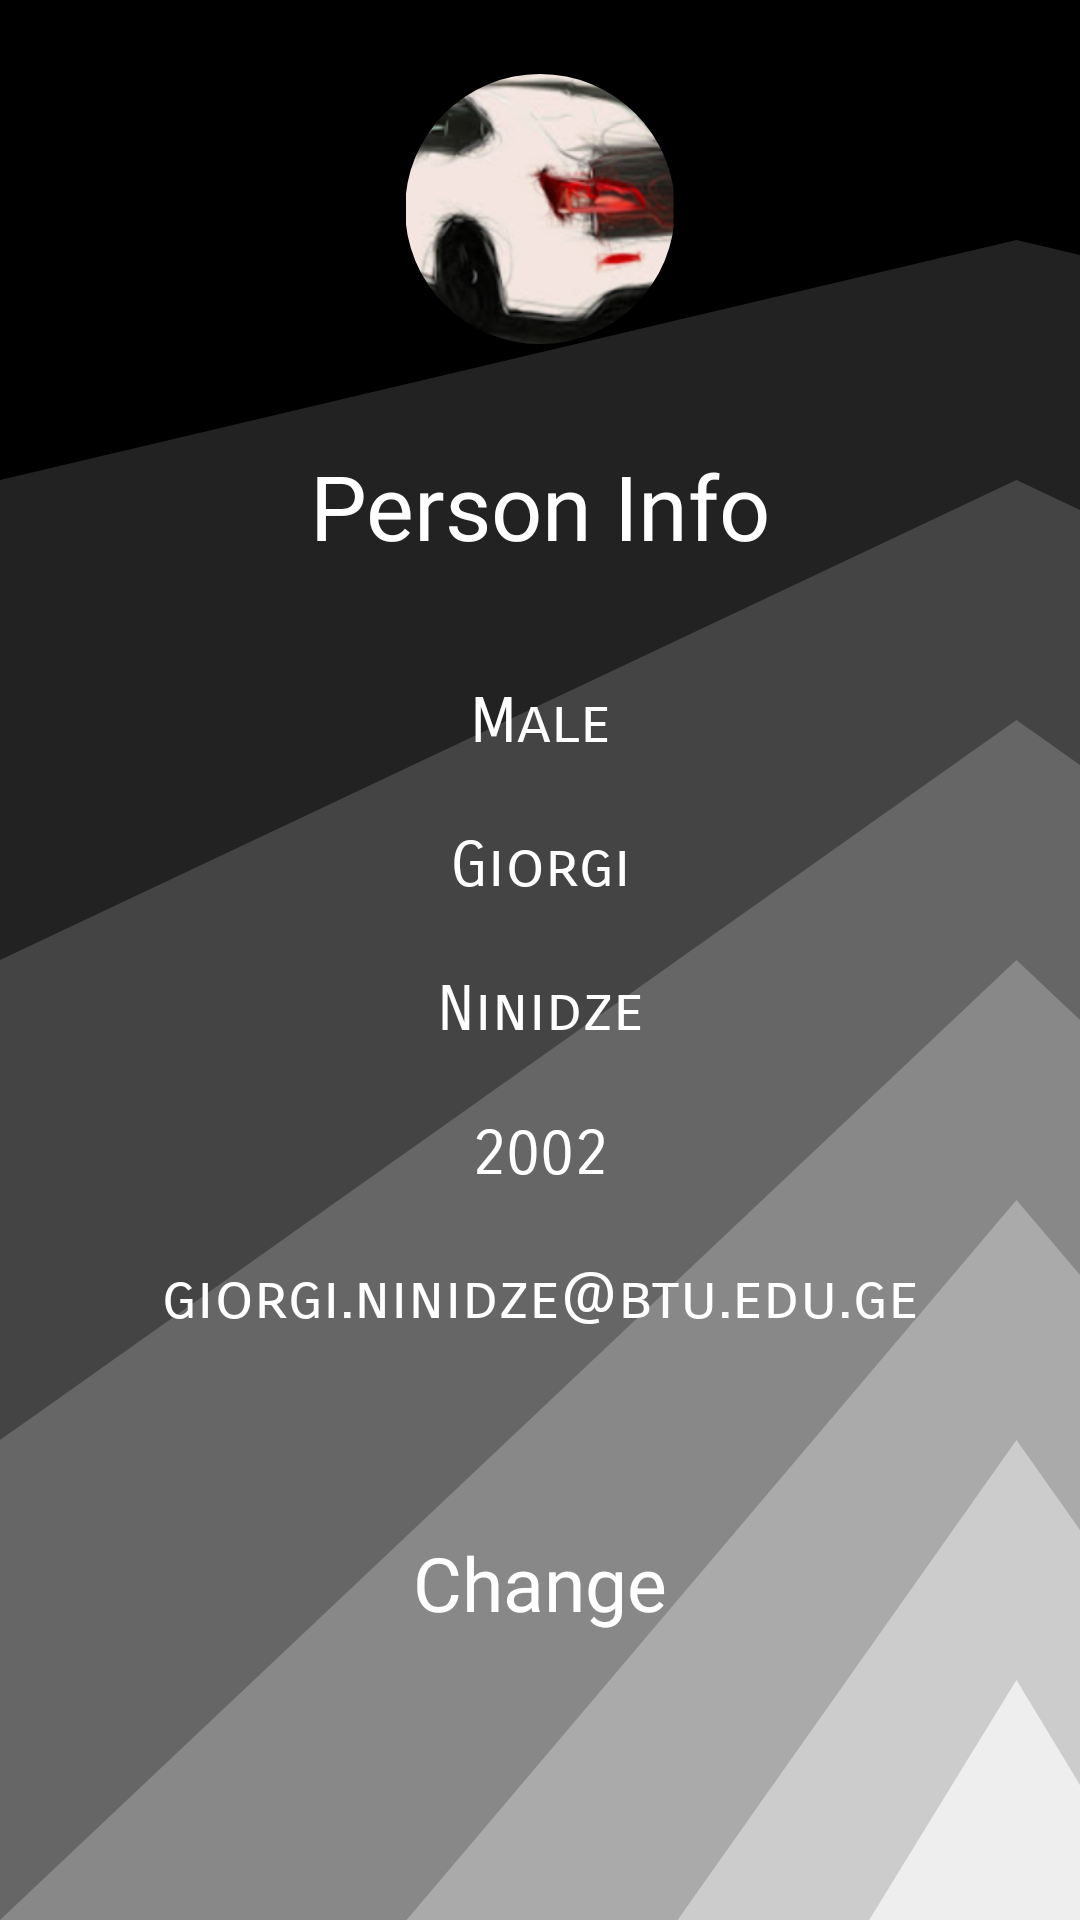

Write the Android layout XML for this screen, with the resource values it uses.
<!-- AndroidManifest.xml: application theme Theme.Design.NoActionBar -->
<!-- res/layout/activity_main.xml -->
<?xml version="1.0" encoding="utf-8"?>
<androidx.constraintlayout.widget.ConstraintLayout xmlns:android="http://schemas.android.com/apk/res/android"
    xmlns:app="http://schemas.android.com/apk/res-auto"
    xmlns:tools="http://schemas.android.com/tools"
    android:layout_width="match_parent"
    android:layout_height="match_parent"
    android:background="@drawable/ic_cornered_stairs"
    tools:context=".MainActivity">

    <com.google.android.material.imageview.ShapeableImageView
        android:id="@+id/picView"
        android:layout_width="90dp"
        android:layout_height="90dp"
        android:adjustViewBounds="true"
        android:src="@mipmap/image"
        app:layout_constraintBottom_toTopOf="@+id/guideline2"
        app:layout_constraintEnd_toEndOf="parent"
        app:layout_constraintStart_toStartOf="parent"
        app:layout_constraintTop_toTopOf="parent"
        app:shapeAppearanceOverlay="@style/ShapeAppearance.Image.PILL"
        tools:srcCompat="@tools:sample/avatars" />

    <TextView
        android:id="@+id/genderEditText"
        android:layout_width="0dp"
        android:layout_height="40dp"
        android:layout_marginStart="36dp"
        android:layout_marginEnd="36dp"
        android:layout_marginBottom="8dp"
        android:fontFamily="sans-serif-smallcaps"
        android:gravity="center"
        android:text="@string/male"
        android:textColor="@color/white"
        android:textSize="21sp"
        app:layout_constraintBottom_toTopOf="@+id/firstNameEditText"
        app:layout_constraintEnd_toEndOf="parent"
        app:layout_constraintHorizontal_bias="0.0"
        app:layout_constraintStart_toStartOf="parent"
        app:layout_constraintTop_toBottomOf="@id/textView"
        app:layout_constraintVertical_chainStyle="packed" />

    <TextView
        android:id="@+id/firstNameEditText"
        android:layout_width="0dp"
        android:layout_height="40dp"
        android:layout_marginStart="36dp"
        android:layout_marginEnd="36dp"
        android:layout_marginBottom="8dp"
        android:fontFamily="sans-serif-smallcaps"
        android:gravity="center"
        android:text="@string/giorgi"
        android:textColor="@color/white"
        android:textSize="21sp"
        app:layout_constraintBottom_toTopOf="@+id/lastNameEditText"
        app:layout_constraintEnd_toEndOf="parent"
        app:layout_constraintStart_toStartOf="parent"
        app:layout_constraintTop_toBottomOf="@id/genderEditText" />

    <TextView
        android:id="@+id/lastNameEditText"
        android:layout_width="0dp"
        android:layout_height="40dp"
        android:layout_marginStart="36dp"
        android:layout_marginEnd="36dp"
        android:layout_marginBottom="8dp"
        android:fontFamily="sans-serif-smallcaps"
        android:gravity="center"
        android:text="@string/ninidze"
        android:textColor="@color/white"
        android:textSize="21sp"
        app:layout_constraintBottom_toTopOf="@+id/birthYearTextVeiw"
        app:layout_constraintEnd_toEndOf="parent"
        app:layout_constraintStart_toStartOf="parent"
        app:layout_constraintTop_toBottomOf="@id/firstNameEditText" />

    <TextView
        android:id="@+id/birthYearTextVeiw"
        android:layout_width="0dp"
        android:layout_height="40dp"
        android:layout_marginStart="36dp"
        android:layout_marginEnd="36dp"
        android:layout_marginBottom="8dp"
        android:fontFamily="sans-serif-smallcaps"
        android:gravity="center"
        android:text="@string/_2002"
        android:textColor="@color/white"
        android:textSize="21sp"
        app:layout_constraintBottom_toTopOf="@+id/eMailEditText1"
        app:layout_constraintEnd_toEndOf="parent"
        app:layout_constraintStart_toStartOf="parent"
        app:layout_constraintTop_toBottomOf="@id/lastNameEditText" />

    <TextView
        android:id="@+id/eMailEditText1"
        android:layout_width="0dp"
        android:layout_height="40dp"
        android:layout_marginStart="36dp"
        android:layout_marginEnd="36dp"
        android:layout_marginBottom="40dp"
        android:fontFamily="sans-serif-smallcaps"
        android:gravity="center"
        android:text="@string/giorgi_ninidze_btu_edu_ge"
        android:textColor="@color/white"
        android:textSize="21sp"
        app:layout_constraintBottom_toTopOf="@+id/changeButton"
        app:layout_constraintEnd_toEndOf="parent"
        app:layout_constraintStart_toStartOf="parent"
        app:layout_constraintTop_toBottomOf="@id/birthYearTextVeiw" />

    <Button
        android:id="@+id/changeButton"
        android:layout_width="250dp"
        android:layout_height="70dp"
        android:layout_marginBottom="100dp"
        android:background="@drawable/button_shape"
        android:backgroundTint="@color/black"
        android:fontFamily="@font/proxima_extra_bold"
        android:text="@string/change"
        android:textAllCaps="false"
        android:textColor="@color/white"
        android:textSize="25sp"
        app:layout_constraintBottom_toBottomOf="parent"
        app:layout_constraintEnd_toEndOf="parent"
        app:layout_constraintStart_toStartOf="parent"
        app:layout_constraintTop_toBottomOf="@id/eMailEditText1" />

    <androidx.constraintlayout.widget.Guideline
        android:id="@+id/guideline2"
        android:layout_width="wrap_content"
        android:layout_height="wrap_content"
        android:orientation="horizontal"
        app:layout_constraintGuide_begin="139dp" />

    <TextView
        android:id="@+id/textView"
        android:layout_width="wrap_content"
        android:layout_height="wrap_content"
        android:layout_marginTop="32dp"
        android:layout_marginBottom="32dp"
        android:fontFamily="@font/proxima_extra_bold"
        android:text="@string/person_info"
        android:textColor="@color/white"
        android:textSize="30sp"
        app:layout_constraintBottom_toTopOf="@+id/genderEditText"
        app:layout_constraintEnd_toEndOf="@+id/genderEditText"
        app:layout_constraintStart_toStartOf="@+id/genderEditText"
        app:layout_constraintTop_toTopOf="@+id/guideline2" />
</androidx.constraintlayout.widget.ConstraintLayout>
<!-- resources referenced by this layout -->
<resources>
  <color name="black">#FF000000</color>
  <color name="white">#FFFFFFFF</color>
  <!-- drawable ic_cornered_stairs (drawable) -->
  <vector xmlns:android="http://schemas.android.com/apk/res/android"
      android:width="360dp"
      android:height="640dp"
      android:viewportWidth="850"
      android:viewportHeight="800">
    <path
        android:pathData="M0,0h1600v800h-1600z"
        android:fillColor="#000000"/>
    <path
        android:pathData="M800,100l-800,100l0,600l1600,0l0,-600z"
        android:fillColor="#222222"/>
    <path
        android:pathData="M800,200l-800,200l0,400l1600,0l0,-400z"
        android:fillColor="#444444"/>
    <path
        android:pathData="M800,300l-800,300l0,200l1600,0l0,-200z"
        android:fillColor="#666666"/>
    <path
        android:pathData="M1600,800l-800,-400l-800,400z"
        android:fillColor="#888888"/>
    <path
        android:pathData="M1280,800l-480,-300l-480,300z"
        android:fillColor="#aaaaaa"/>
    <path
        android:pathData="M533.3,800l533.4,0l-266.7,-200z"
        android:fillColor="#cccccc"/>
    <path
        android:pathData="M684.1,800l230.2,0l-114.3,-100z"
        android:fillColor="#EEE"/>
  </vector>
  <!-- mipmap image: png bitmap (mipmap-hdpi, 19651 bytes) -->
  <string name="_2002">2002</string>
  <string name="change">Change</string>
  <string name="giorgi">Giorgi</string>
  <string name="giorgi_ninidze_btu_edu_ge">giorgi.ninidze@btu.edu.ge</string>
  <string name="male">Male</string>
  <string name="ninidze">Ninidze</string>
  <string name="person_info">Person Info</string>
  <style name="ShapeAppearance.Image.PILL" parent="">
          <item name="cornerFamily">rounded</item>
          <item name="cornerSize">50%</item>
      </style>
</resources>
